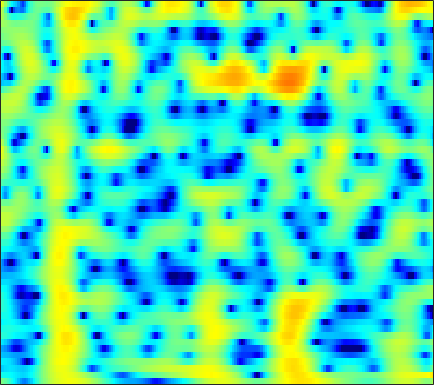

The table this chart was drawn from, first rows:
0.031626, -0.57428, -1.4416, -2.3981, -3.1794, -4.323, -5.6021, -6.653, -8.1525, -9.6164, -10.68, -10.883, -10.171, -8.6835, -7.4003, -5.7128, -4.1611, -3.1085, -1.8375, -0.71054, 0.29262, 0.9599, 1.7444, 2.4182
-4.654, -4.742, -4.889, -5.091, -5.283, -5.597, -5.959, -6.25, -6.617, -6.904, -7.025, -6.955, -6.603, -5.963, -5.323, -4.327, -3.252, -2.434, -1.361, -0.3426, 0.5984, 1.245, 2.022, 2.7
-7.809, -7.244, -6.768, -6.547, -6.514, -6.611, -6.829, -7.045, -7.351, -7.611, -7.728, -7.673, -7.34, -6.678, -5.996, -4.911, -3.712, -2.788, -1.573, -0.417, 0.6525, 1.384, 2.258, 3.007
-6.029, -6.1, -6.27, -6.547, -6.845, -7.388, -8.139, -8.877, -10.17, -11.99, -14.67, -17.56, -21.82, -18.7, -14.62, -10.45, -7.321, -5.405, -3.247, -1.44, 0.08994, 1.083, 2.222, 3.168
-7.914, -8.019, -8.222, -8.483, -8.723, -9.063, -9.379, -9.571, -9.717, -9.729, -9.601, -9.371, -8.845, -8.044, -7.28, -6.079, -4.747, -3.717, -2.351, -1.04, 0.181, 1.026, 2.048, 2.935
-9.044, -9.375, -10.17, -11.4, -12.65, -14.72, -16.92, -17.96, -17.38, -15.24, -12.98, -11.47, -9.72, -8.21, -7.178, -5.873, -4.601, -3.664, -2.43, -1.221, -0.05307, 0.7822, 1.834, 2.788
-6.064, -6.583, -7.504, -8.717, -9.793, -11.31, -12.71, -13.28, -13.1, -12.16, -11, -10.19, -9.297, -8.633, -8.254, -7.837, -7.305, -6.715, -5.558, -4.036, -2.324, -1.031, 0.601, 2.06
-3.525, -3.719, -4.009, -4.348, -4.61, -5.01, -5.432, -5.684, -5.908, -6.085, -6.309, -6.565, -7.097, -7.963, -8.949, -11.04, -14.92, -20.55, -19.4, -11.05, -6.22, -3.601, -0.8839, 1.218
-4.758, -4.478, -4.24, -4.14, -4.144, -4.245, -4.411, -4.574, -4.807, -5.035, -5.237, -5.376, -5.555, -5.716, -5.798, -5.821, -5.65, -5.316, -4.549, -3.412, -2.024, -0.9111, 0.5428, 1.862
-5.999, -5.438, -5.019, -4.912, -4.995, -5.239, -5.612, -6.016, -6.67, -7.31, -7.767, -7.894, -7.712, -7.166, -6.559, -5.573, -4.462, -3.586, -2.401, -1.212, -0.03886, 0.8097, 1.864, 2.797
-4.589, -4.513, -4.601, -4.942, -5.388, -6.227, -7.368, -8.516, -10.51, -13.27, -17.34, -21.25, -20.54, -15.09, -12, -8.837, -6.357, -4.779, -2.934, -1.305, 0.138, 1.113, 2.255, 3.223
-3.53, -3.793, -4.285, -4.942, -5.585, -6.664, -7.957, -8.953, -10.39, -12.03, -13.58, -14.26, -14.07, -12.82, -11.5, -9.557, -7.573, -6.113, -4.24, -2.452, -0.7958, 0.3358, 1.683, 2.845
-3.287, -3.681, -4.378, -5.261, -6.026, -7.245, -8.566, -9.581, -10.9, -11.95, -12.69, -13.08, -13.3, -13.21, -12.94, -12.22, -10.93, -9.523, -7.249, -4.832, -2.551, -0.9908, 0.8413, 2.38
-3.599, -4.029, -4.885, -6.089, -7.17, -8.986, -11.48, -13.9, -17.39, -19.79, -19.13, -17.88, -16.81, -16.87, -17.94, -22.08, -42.77, -20.68, -12.3, -7.301, -3.734, -1.627, 0.666, 2.478
-4.776, -5.015, -5.584, -6.509, -7.42, -8.891, -10.81, -12.49, -14.98, -16.42, -15.79, -14.64, -13.02, -11.81, -11.11, -10.18, -8.953, -7.72, -5.688, -3.485, -1.388, 0.05508, 1.731, 3.109
-6.845, -6.732, -6.731, -6.913, -7.196, -7.602, -7.978, -8.302, -8.609, -8.566, -8.296, -7.966, -7.325, -6.52, -5.848, -4.882, -3.817, -2.961, -1.762, -0.5389, 0.6544, 1.499, 2.528, 3.386
-8.689, -8.482, -8.374, -8.282, -8.238, -8.209, -8.046, -7.843, -7.419, -6.976, -6.441, -5.959, -5.279, -4.537, -3.932, -3.079, -2.184, -1.481, -0.5259, 0.4188, 1.335, 1.981, 2.749, 3.39
-9.596, -10.01, -10.76, -11.41, -11.59, -11.43, -10.76, -9.959, -8.758, -7.762, -6.848, -6.188, -5.391, -4.671, -4.124, -3.354, -2.513, -1.825, -0.8482, 0.1742, 1.201, 1.922, 2.781, 3.503
-9.322, -10.71, -13.49, -18.61, -26.39, -24.65, -16.24, -13.02, -10.43, -8.727, -7.549, -7.024, -6.639, -6.466, -6.425, -6.269, -5.711, -4.915, -3.407, -1.665, 0.04143, 1.21, 2.571, 3.667
-6.588, -7.319, -8.467, -9.783, -10.35, -10.41, -9.831, -9.094, -8.32, -7.71, -7.379, -7.485, -8.051, -9.294, -10.95, -15.08, -24.23, -18.01, -9.831, -5.117, -1.848, 0.02675, 2.009, 3.507
-4.577, -4.732, -5.013, -5.403, -5.775, -6.141, -6.49, -6.781, -7.07, -7.313, -7.709, -7.949, -8.308, -8.785, -9.139, -9.479, -9.189, -8.258, -6.247, -3.897, -1.684, -0.1708, 1.563, 2.96
-3.336, -3.293, -3.477, -3.833, -4.334, -5.176, -6.213, -7.168, -8.445, -9.778, -10.76, -10.9, -10.52, -9.671, -8.899, -7.77, -6.561, -5.583, -4.171, -2.674, -1.165, -0.05969, 1.311, 2.519
-1.447, -1.353, -1.567, -2.089, -2.688, -3.921, -5.606, -7.314, -10.63, -15.6, -27.48, -25.87, -16.3, -12.28, -10.42, -8.637, -7.206, -6.217, -4.841, -3.386, -1.859, -0.7179, 0.7156, 2.017
1.035, 1.092, 0.9494, 0.4629, -0.05463, -1.026, -2.325, -3.466, -5.199, -6.995, -8.42, -8.955, -9.086, -8.976, -8.982, -9.296, -9.848, -10.06, -9.322, -7.221, -4.617, -2.772, -0.6485, 1.085
2.72, 2.748, 2.667, 2.377, 2.043, 1.492, 0.7566, 0.1499, -0.7211, -1.697, -2.568, -3.299, -4.265, -5.413, -6.524, -8.571, -11.81, -15.43, -16.91, -10.9, -6.367, -3.971, -1.555, 0.2135
2.71, 2.729, 2.651, 2.526, 2.342, 2.047, 1.666, 1.317, 0.792, 0.2237, -0.4268, -0.9496, -1.69, -2.495, -3.119, -3.919, -4.559, -4.806, -4.645, -3.928, -2.839, -1.963, -0.8585, 0.01725
1.627, 1.588, 1.514, 1.459, 1.442, 1.371, 1.302, 1.2, 1.004, 0.7287, 0.3314, 0.02341, -0.4753, -0.9772, -1.337, -1.738, -1.986, -2.032, -1.884, -1.507, -0.9979, -0.564, -0.01146, 0.4143
-0.4617, -0.8143, -0.9839, -0.8667, -0.563, -0.0564, 0.4028, 0.6835, 0.8937, 0.8787, 0.7067, 0.4177, -0.1009, -0.76, -1.306, -2.009, -2.506, -2.62, -2.347, -1.647, -0.7199, -0.003532, 0.8386, 1.493
-5.401, -8.062, -10.12, -7.696, -5.303, -2.752, -1.103, -0.2519, 0.4302, 0.6844, 0.6206, 0.2911, -0.4302, -1.653, -2.932, -5.357, -8.763, -11.1, -9.346, -5.26, -2.066, -0.2665, 1.5, 2.735
-5.409, -7.328, -8.57, -7.41, -5.737, -3.896, -2.55, -1.902, -1.36, -1.098, -1.167, -1.34, -1.836, -2.671, -3.559, -5.122, -6.884, -7.65, -6.604, -4.039, -1.523, 0.04319, 1.705, 2.927
-1.821, -2.293, -2.797, -3.111, -3.262, -3.411, -3.613, -3.8, -4.084, -4.295, -4.38, -4.291, -4.1, -3.786, -3.571, -3.251, -2.844, -2.421, -1.647, -0.6842, 0.3927, 1.162, 2.104, 2.86
0.18, -0.2027, -0.9001, -1.684, -2.437, -3.595, -5.106, -6.46, -8.647, -10.85, -11.36, -10.33, -8.076, -6.003, -4.689, -3.247, -2.051, -1.259, -0.3137, 0.558, 1.341, 1.882, 2.51, 3.006
1.691, 1.223, 0.374, -0.6461, -1.606, -3.115, -5.079, -6.888, -10.14, -14.08, -15.82, -13.05, -9.198, -6.382, -4.762, -3.082, -1.778, -0.9871, -0.08748, 0.6663, 1.31, 1.754, 2.265, 2.693
2.919, 2.315, 1.414, 0.328, -0.5296, -1.775, -3.002, -3.891, -4.878, -5.6, -5.659, -5.401, -4.613, -3.674, -2.979, -2.147, -1.484, -1.095, -0.686, -0.347, 0.02585, 0.3597, 0.8717, 1.451
4.125, 3.298, 2.087, 0.706, -0.3006, -1.581, -2.55, -3.079, -3.397, -3.411, -3.094, -2.763, -2.212, -1.694, -1.374, -1.125, -1.145, -1.372, -2.014, -2.915, -3.671, -3.692, -2.61, -0.9048
4.571, 3.402, 1.409, -1.029, -3.164, -6.109, -8.166, -8.257, -7.129, -5.501, -4.212, -3.239, -2.187, -1.279, -0.7774, -0.4241, -0.5385, -1.04, -2.474, -5.314, -11.32, -17.48, -7.937, -2.39
2.558, 1.306, -0.9888, -4.015, -7.084, -12.5, -17.96, -16.95, -13.64, -11.45, -9.766, -8.246, -6.191, -4.252, -3.046, -1.822, -1.071, -0.8045, -0.7527, -0.9292, -1.027, -0.8041, 0.06407, 1.309
0.6488, -0.1746, -1.631, -3.434, -5.045, -7.287, -9.621, -11.47, -14.46, -20.63, -28.37, -17.82, -11.18, -7.319, -5.247, -3.222, -1.764, -0.933, -0.08684, 0.5747, 1.162, 1.581, 2.158, 2.732
-0.06759, -0.383, -1.017, -1.944, -2.782, -4.047, -5.47, -6.594, -8.142, -9.289, -9.521, -8.805, -7.152, -5.35, -4.112, -2.676, -1.481, -0.7309, 0.1091, 0.818, 1.427, 1.838, 2.311, 2.716
0.09705, 0.1231, -0.01109, -0.371, -0.7278, -1.303, -1.949, -2.41, -2.969, -3.337, -3.474, -3.427, -3.122, -2.676, -2.289, -1.741, -1.198, -0.7997, -0.2798, 0.2145, 0.6832, 1.027, 1.435, 1.801
0.9912, 1.157, 1.205, 1.121, 0.998, 0.7313, 0.4095, 0.1484, -0.2179, -0.5819, -0.8874, -1.126, -1.381, -1.596, -1.723, -1.846, -1.896, -1.868, -1.722, -1.448, -1.065, -0.729, -0.2323, 0.2579
2.116, 2.257, 2.354, 2.385, 2.335, 2.203, 1.991, 1.76, 1.384, 0.9098, 0.3189, -0.1617, -0.9427, -1.819, -2.528, -3.496, -4.365, -4.857, -5.178, -5.019, -4.443, -3.848, -2.905, -1.944
2.551, 2.661, 2.833, 2.944, 2.977, 2.97, 2.849, 2.677, 2.324, 1.799, 1.036, 0.3009, -0.9515, -2.597, -4.145, -6.704, -9.853, -12.35, -14.15, -12.95, -10.76, -9.108, -7.031, -5.006
1.21, 1.478, 1.845, 2.171, 2.415, 2.65, 2.789, 2.832, 2.723, 2.388, 1.815, 1.112, -0.152, -1.93, -3.702, -6.784, -10.99, -14.88, -18.63, -17.87, -17.04, -16.28, -13.19, -8.857
-3.221, -2.354, -1.531, -0.8173, -0.3342, 0.3062, 0.9956, 1.468, 1.98, 2.267, 2.256, 2.05, 1.413, 0.3914, -0.6307, -2.309, -4.255, -5.808, -7.942, -10.28, -13.04, -14.6, -12.07, -7.519
-8.294, -7.528, -7.216, -7.443, -7.481, -6.344, -4.306, -2.716, -0.865, 0.5207, 1.381, 1.789, 1.957, 1.756, 1.408, 0.7098, -0.1835, -0.9166, -1.881, -2.74, -3.286, -3.352, -2.942, -1.988
-7.465, -8.407, -10.49, -14.79, -21.52, -17.05, -9.458, -6.068, -2.969, -0.755, 0.7568, 1.506, 2.17, 2.455, 2.461, 2.242, 1.817, 1.404, 0.7809, 0.1421, -0.4324, -0.7574, -1.024, -1.02
-4.899, -5.705, -6.784, -7.511, -7.494, -6.599, -4.928, -3.49, -1.522, 0.1742, 1.556, 2.298, 3.006, 3.381, 3.451, 3.308, 2.917, 2.467, 1.675, 0.7004, -0.473, -1.496, -2.975, -4.434
-4.607, -5.727, -7.109, -7.538, -6.886, -5.292, -3.367, -1.924, -0.1401, 1.31, 2.497, 3.144, 3.714, 3.979, 3.959, 3.671, 3.105, 2.492, 1.453, 0.1359, -1.514, -3.045, -5.761, -9.972
-5.833, -8.436, -15.05, -28.59, -13.96, -7.364, -3.611, -1.589, 0.4157, 1.857, 2.883, 3.433, 3.803, 3.83, 3.644, 3.102, 2.227, 1.4, 0.08672, -1.442, -2.962, -4.001, -5.084, -5.615
-3.182, -3.948, -4.788, -4.848, -4.151, -2.652, -1.001, 0.1309, 1.393, 2.364, 2.993, 3.274, 3.377, 3.138, 2.741, 1.898, 0.6541, -0.5638, -2.65, -5.343, -8.545, -10.63, -10.5, -8.003
-1.268, -1.187, -0.9883, -0.6675, -0.3406, 0.2041, 0.8208, 1.284, 1.823, 2.239, 2.473, 2.49, 2.343, 1.948, 1.457, 0.5381, -0.7144, -1.954, -4.063, -6.818, -10.34, -12.88, -12.35, -8.691
-0.6815, -0.3347, 0.02109, 0.318, 0.515, 0.7906, 1.052, 1.224, 1.416, 1.521, 1.539, 1.461, 1.21, 0.8011, 0.3747, -0.363, -1.283, -2.078, -3.223, -4.314, -5.163, -5.478, -5.286, -4.476
0.08299, 0.3222, 0.4882, 0.5629, 0.6043, 0.6395, 0.672, 0.6933, 0.7271, 0.7333, 0.6929, 0.6416, 0.4602, 0.1447, -0.178, -0.746, -1.476, -2.084, -2.953, -3.787, -4.434, -4.649, -4.477, -3.742
1.414, 1.209, 0.8361, 0.399, 0.09177, -0.2552, -0.4594, -0.5087, -0.4909, -0.3872, -0.278, -0.2075, -0.1276, -0.1678, -0.3117, -0.6914, -1.34, -2.042, -3.298, -5.033, -7.141, -8.616, -8.952, -6.699
2.456, 1.491, -0.08058, -1.841, -3.087, -4.175, -4.438, -4.284, -3.946, -3.541, -3.009, -2.565, -1.857, -1.189, -0.8418, -0.6627, -0.8811, -1.377, -2.545, -4.474, -7.482, -10.62, -12.06, -7.336
2.836, 1.116, -2.115, -7.137, -13.6, -23.32, -13.15, -10.96, -10.38, -11.29, -11.25, -9.458, -6.44, -3.956, -2.602, -1.432, -0.8576, -0.7397, -0.9435, -1.355, -1.803, -1.97, -1.747, -0.891
4.695, 3.277, 0.9167, -1.797, -3.827, -5.829, -6.94, -7.698, -9.421, -12.18, -13.73, -11.32, -7.26, -4.366, -2.849, -1.512, -0.7678, -0.4804, -0.3807, -0.4884, -0.6526, -0.7086, -0.6001, -0.229
